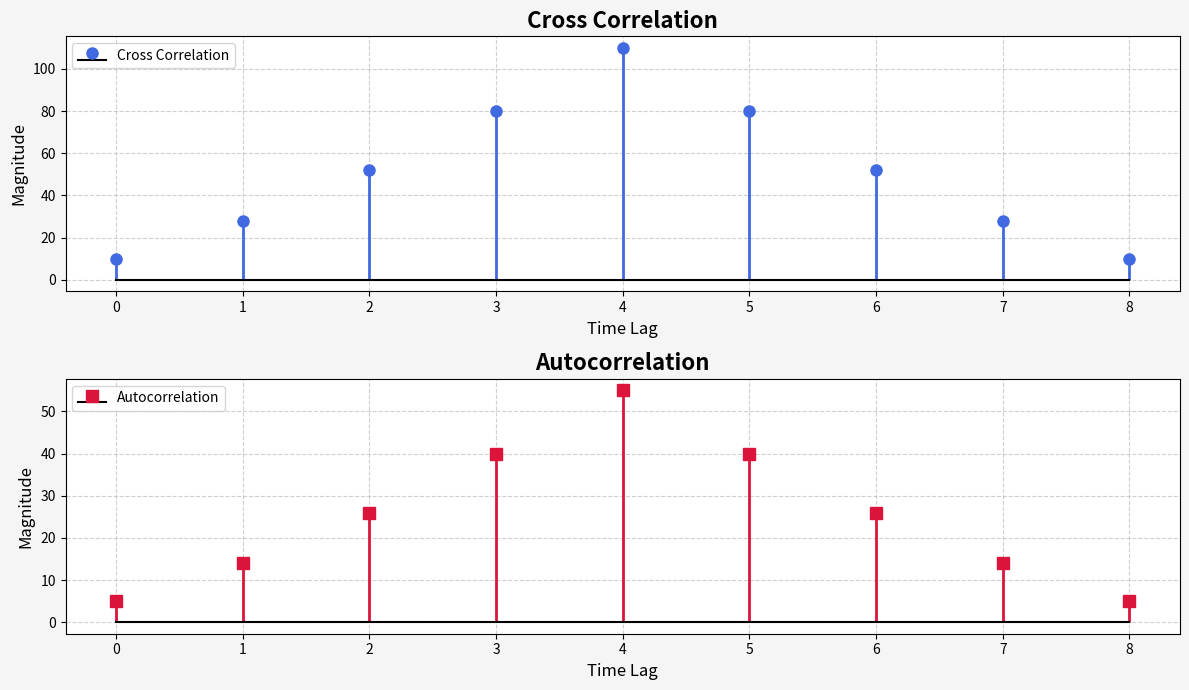

Write Python code to recreate this figure.
import numpy as np
import matplotlib.pyplot as plt

def cross_correlation(signal1, signal2):
    return np.correlate(signal1, signal2, mode='full')

def autocorrelation(signal):
    return np.correlate(signal, signal, mode='full')

# Input Signals
signal1 = np.array([1, 2, 3, 4, 5])
signal2 = np.array([2, 4, 6, 8, 10])

# Calculate Correlations
cross_corr = cross_correlation(signal1, signal2)
auto_corr = autocorrelation(signal1)

# Print Results
print("Signal 1:")
print(signal1)

print("\nSignal 2:")
print(signal2)

print("\nCross Correlation:")
print(cross_corr)

print("\nAutocorrelation:")
print(auto_corr)

# -----------------------------
# Plotting
# -----------------------------
plt.figure(figsize=(12, 7), facecolor="#F5F5F5")

# Cross Correlation Plot
plt.subplot(2, 1, 1)
markerline, stemlines, baseline = plt.stem(cross_corr)
plt.setp(markerline, marker='o', markersize=8, color='royalblue')
plt.setp(stemlines, color='royalblue', linewidth=2)
plt.setp(baseline, color='black')

plt.title("Cross Correlation", fontsize=16, fontweight='bold')
plt.xlabel("Time Lag", fontsize=12)
plt.ylabel("Magnitude", fontsize=12)
plt.grid(True, linestyle='--', alpha=0.6)
plt.legend(["Cross Correlation"], loc='upper left')

# Autocorrelation Plot
plt.subplot(2, 1, 2)
markerline, stemlines, baseline = plt.stem(auto_corr)
plt.setp(markerline, marker='s', markersize=8, color='crimson')
plt.setp(stemlines, color='crimson', linewidth=2)
plt.setp(baseline, color='black')

plt.title("Autocorrelation", fontsize=16, fontweight='bold')
plt.xlabel("Time Lag", fontsize=12)
plt.ylabel("Magnitude", fontsize=12)
plt.grid(True, linestyle='--', alpha=0.6)
plt.legend(["Autocorrelation"], loc='upper left')

plt.tight_layout()
plt.show()
